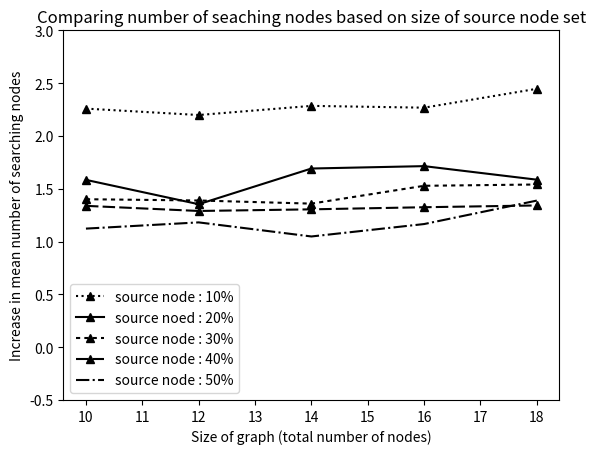

Write the Python code that produced this figure.
import matplotlib.pyplot as plt

x = [10, 12, 14, 16, 18]
y = [2.259054054, 2.198441558, 2.285, 2.267948718, 2.446721311]

x2 = [10, 12, 14, 16, 18]
y2 = [1.584375, 1.353658537, 1.691823529, 1.714388889, 1.586075949]

x3 = [10, 12, 14, 16, 18]
y3 = [1.401074, 1.389047363, 1.359352556, 1.528226129, 1.540484419]

x4 = [10, 12, 14, 16, 18]
y4 = [1.338206522, 1.28978956, 1.305189545, 1.325222556, 1.342102159]

x5 = [10, 12, 14, 16, 18]
y5 = [1.122786598, 1.181663125, 1.048288539, 1.165956, 1.388174186]

plt.plot(x, y, 'k:^', label = 'source node : 10%')
plt.plot(x2, y2, 'k-^',  label = 'source noed : 20%')
plt.plot(x3, y3, 'k--^', dashes = [2,2], label = 'source node : 30%')
plt.plot(x4, y4, 'k--^', dashes = [6,2], label = 'source node : 40%')
plt.plot(x5, y5, 'k-.', label = 'source node : 50%')

plt.ylim(-0.5,3.0)

plt.xlabel('Size of graph (total number of nodes)')
plt.ylabel('Increase in mean number of searching nodes')

plt.title('Comparing number of seaching nodes based on size of source node set')

plt.legend()

plt.show()
